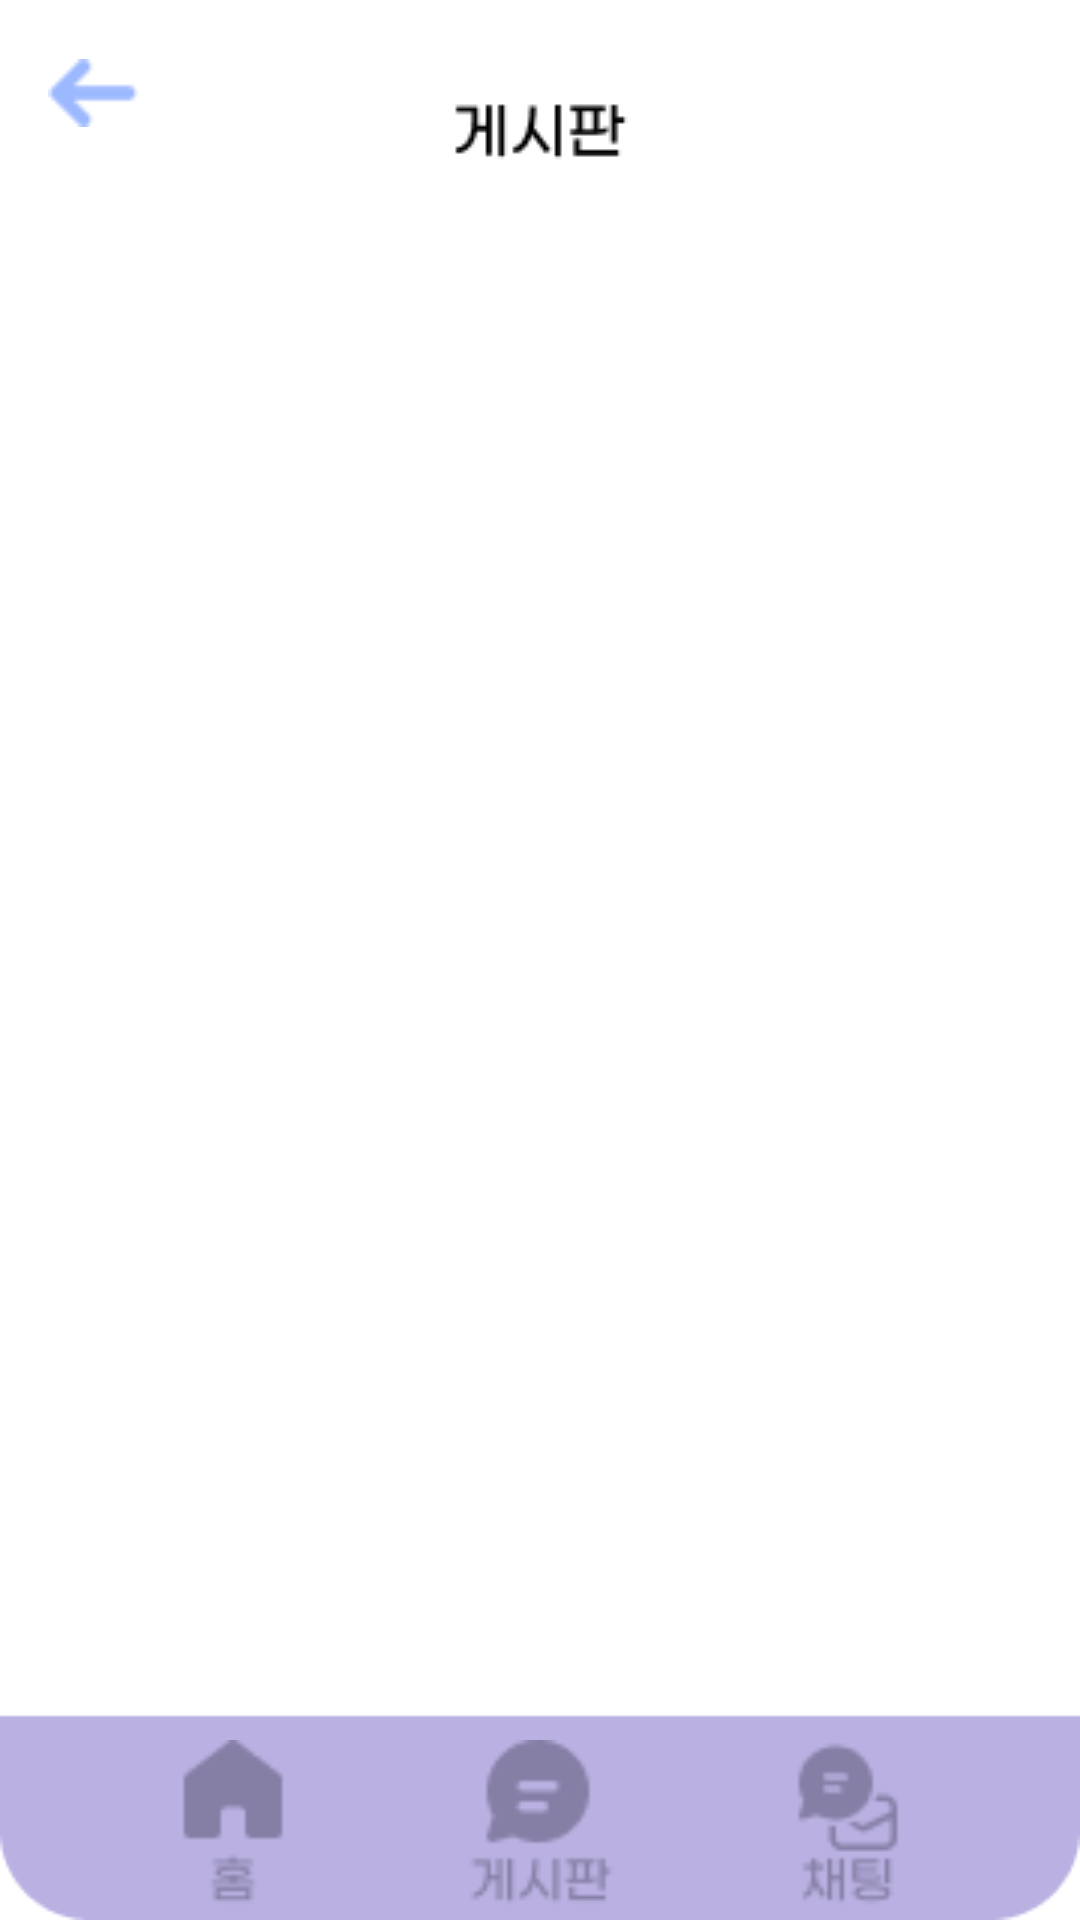

Layout XML and referenced resources for this Android screen:
<!-- AndroidManifest.xml: application theme Theme.POT -->
<!-- res/layout/fragment_board.xml -->
<androidx.constraintlayout.widget.ConstraintLayout
    xmlns:android="http://schemas.android.com/apk/res/android"
    xmlns:app="http://schemas.android.com/apk/res-auto"
    xmlns:tools="http://schemas.android.com/tools"
    android:layout_width="match_parent"
    android:layout_height="match_parent"
    android:background="@drawable/board"
    tools:context=".ui.theme.fragment.BoardFragment">

    
    <ImageView
        android:id="@+id/imgBackIcon"
        android:layout_width="30dp"
        android:layout_height="30dp"
        android:layout_margin="16dp"
        android:src="@drawable/back_icon"
        android:contentDescription="@string/back_icon"
        app:layout_constraintStart_toStartOf="parent"
        app:layout_constraintTop_toTopOf="parent" />

    
    <ImageView
        android:id="@+id/imgHomeIcon"
        android:layout_width="50dp"
        android:layout_height="60dp"
        android:contentDescription="@string/home_icon"
        android:src="@drawable/home_icon"
        app:layout_constraintBottom_toBottomOf="parent"
        app:layout_constraintEnd_toStartOf="@id/imgBoardIcon"
        app:layout_constraintHorizontal_chainStyle="spread"
        app:layout_constraintStart_toStartOf="parent" />

    
    <ImageView
        android:id="@+id/imgBoardIcon"
        android:layout_width="50dp"
        android:layout_height="60dp"
        android:contentDescription="@string/board_icon"
        android:src="@drawable/board_icon"
        app:layout_constraintBottom_toBottomOf="parent"
        app:layout_constraintEnd_toStartOf="@id/imgChatIcon"
        app:layout_constraintStart_toEndOf="@id/imgHomeIcon" />

    
    <ImageView
        android:id="@+id/imgChatIcon"
        android:layout_width="50dp"
        android:layout_height="60dp"
        android:contentDescription="@string/chat_icon"
        android:src="@drawable/chat_icon"
        app:layout_constraintBottom_toBottomOf="parent"
        app:layout_constraintEnd_toEndOf="parent"
        app:layout_constraintStart_toEndOf="@id/imgBoardIcon" />

</androidx.constraintlayout.widget.ConstraintLayout>
<!-- resources referenced by this layout -->
<resources>
  <!-- drawable back_icon: png bitmap (drawable, 306 bytes) -->
  <!-- drawable board: png bitmap (drawable, 4018 bytes) -->
  <!-- drawable board_icon: png bitmap (drawable, 1194 bytes) -->
  <!-- drawable chat_icon: png bitmap (drawable, 1235 bytes) -->
  <!-- drawable home_icon: png bitmap (drawable, 712 bytes) -->
  <string name="back_icon">Back Icon</string>
  <string name="board_icon">Board</string>
  <string name="chat_icon">Chat</string>
  <string name="home_icon">Home</string>
  <style name="Theme.POT" parent="Theme.AppCompat.Light.DarkActionBar">
          
          <item name="colorPrimary">@color/purple_500</item>
          <item name="colorPrimaryDark">@color/purple_700</item>
          <item name="colorAccent">@color/teal_200</item>
  
          
          <item name="android:windowBackground">@color/white</item>
      </style>
  <!-- not gathered from this repository: default colours our renderer supplied (Android Studio template values) -->
  <color name="purple_500">#FF6200EE</color>
  <color name="purple_700">#FF3700B3</color>
  <color name="teal_200">#FF03DAC5</color>
  <color name="white">#FFFFFFFF</color>
</resources>
